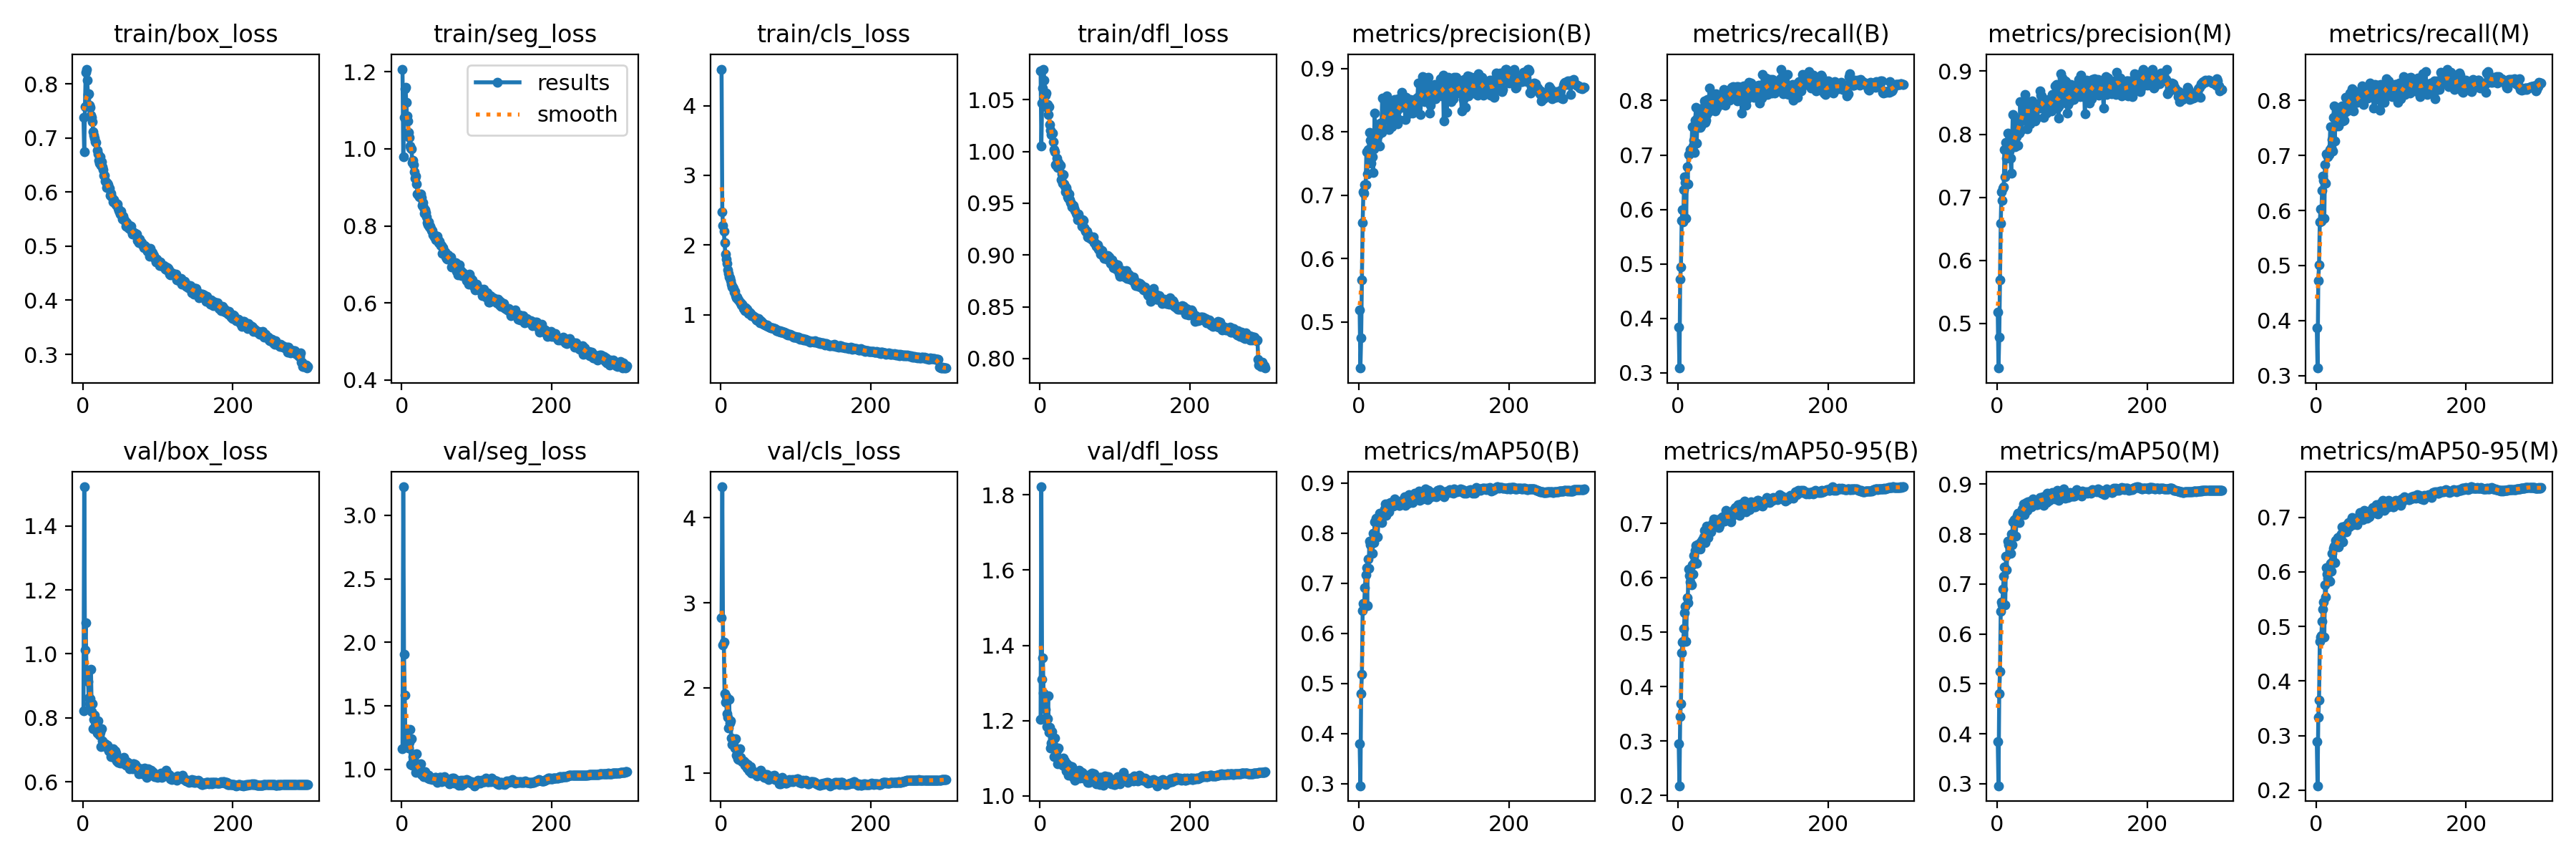

Values plotted in this chart, from the file beside it:
epoch, train/box_loss, train/seg_loss, train/cls_loss, train/dfl_loss, metrics/precision(B), metrics/recall(B), metrics/mAP50(B), metrics/mAP50-95(B), metrics/precision(M), metrics/recall(M), metrics/mAP50(M), metrics/mAP50-95(M), val/box_loss, val/seg_loss, val/cls_loss, val/dfl_loss, lr/pg0, lr/pg1, lr/pg2
1, 0.7388, 1.207, 4.523, 1.078, 0.5186, 0.3839, 0.3797, 0.2946, 0.5182, 0.3863, 0.3846, 0.2888, 0.8223, 1.164, 2.821, 1.204, 0.07006, 0.003326, 0.003326
2, 0.6742, 0.9791, 2.475, 1.005, 0.4269, 0.3089, 0.2956, 0.2178, 0.4289, 0.3136, 0.2959, 0.2079, 1.522, 3.224, 4.364, 1.821, 0.04004, 0.006638, 0.006638
3, 0.7585, 1.081, 2.287, 1.047, 0.4747, 0.4722, 0.4798, 0.3457, 0.4782, 0.4729, 0.4802, 0.3332, 1.013, 1.904, 2.506, 1.31, 0.009997, 0.009927, 0.009927
4, 0.8218, 1.157, 2.204, 1.061, 0.5665, 0.495, 0.5182, 0.3684, 0.5687, 0.5009, 0.5252, 0.3655, 1.097, 1.583, 2.541, 1.367, 0.009901, 0.009901, 0.009901
5, 0.8276, 1.159, 2.032, 1.079, 0.6566, 0.5801, 0.6445, 0.4627, 0.6584, 0.5798, 0.6452, 0.4721, 0.9501, 1.202, 1.928, 1.275, 0.009901, 0.009901, 0.009901
6, 0.8064, 1.121, 1.873, 1.069, 0.7048, 0.5997, 0.6593, 0.4819, 0.7087, 0.6027, 0.6646, 0.4803, 0.9181, 1.256, 1.829, 1.252, 0.009868, 0.009868, 0.009868
7, 0.7807, 1.085, 1.795, 1.055, 0.7035, 0.5766, 0.6571, 0.4835, 0.6952, 0.5811, 0.6575, 0.4837, 0.9141, 1.258, 1.896, 1.23, 0.009835, 0.009835, 0.009835
8, 0.7819, 1.073, 1.735, 1.056, 0.7167, 0.6367, 0.6905, 0.5074, 0.7145, 0.6359, 0.6894, 0.5095, 0.8631, 1.181, 1.693, 1.209, 0.009802, 0.009802, 0.009802
9, 0.7605, 1.044, 1.649, 1.042, 0.7171, 0.6602, 0.7161, 0.5363, 0.7163, 0.6628, 0.7155, 0.5323, 0.8432, 1.168, 1.65, 1.185, 0.009769, 0.009769, 0.009769
10, 0.757, 1.029, 1.598, 1.046, 0.7689, 0.6494, 0.7306, 0.5479, 0.7754, 0.6542, 0.7347, 0.5448, 0.8599, 1.213, 1.529, 1.205, 0.009736, 0.009736, 0.009736
11, 0.7418, 1.007, 1.546, 1.036, 0.733, 0.5839, 0.6544, 0.4834, 0.7328, 0.5862, 0.6574, 0.481, 0.9512, 1.313, 1.865, 1.266, 0.009703, 0.009703, 0.009703
12, 0.7388, 1.002, 1.528, 1.043, 0.7721, 0.6787, 0.7473, 0.5631, 0.7874, 0.6827, 0.7563, 0.5758, 0.8202, 1.039, 1.586, 1.169, 0.00967, 0.00967, 0.00967
13, 0.7298, 0.9991, 1.489, 1.026, 0.7656, 0.647, 0.7289, 0.5537, 0.7625, 0.6497, 0.7282, 0.5539, 0.844, 1.243, 1.612, 1.183, 0.009637, 0.009637, 0.009637
14, 0.7119, 0.9654, 1.442, 1.02, 0.7988, 0.7006, 0.7838, 0.6157, 0.8019, 0.7029, 0.7854, 0.6076, 0.7666, 1.035, 1.41, 1.127, 0.009604, 0.009604, 0.009604
15, 0.7055, 0.971, 1.404, 1.017, 0.7865, 0.7015, 0.7771, 0.6038, 0.7883, 0.7018, 0.7787, 0.5955, 0.7946, 1.097, 1.336, 1.141, 0.009571, 0.009571, 0.009571
16, 0.6995, 0.9598, 1.395, 1.018, 0.7507, 0.7103, 0.7774, 0.592, 0.7732, 0.6977, 0.7807, 0.5883, 0.8095, 1.114, 1.404, 1.171, 0.009538, 0.009538, 0.009538
17, 0.6926, 0.9413, 1.378, 1.018, 0.7762, 0.7093, 0.779, 0.6049, 0.795, 0.7013, 0.7842, 0.6048, 0.7747, 1.031, 1.358, 1.139, 0.009505, 0.009505, 0.009505
18, 0.6917, 0.9228, 1.325, 1.009, 0.7612, 0.7097, 0.7599, 0.5875, 0.7618, 0.7111, 0.761, 0.5834, 0.7821, 1.034, 1.392, 1.135, 0.009472, 0.009472, 0.009472
19, 0.677, 0.9287, 1.338, 1.002, 0.7361, 0.7521, 0.7992, 0.6242, 0.7378, 0.7523, 0.7995, 0.6155, 0.752, 0.977, 1.291, 1.105, 0.009439, 0.009439, 0.009439
20, 0.6712, 0.9086, 1.281, 0.9997, 0.7734, 0.7171, 0.7809, 0.6067, 0.7798, 0.7147, 0.7788, 0.6014, 0.7898, 1.121, 1.399, 1.154, 0.009406, 0.009406, 0.009406
21, 0.6582, 0.883, 1.249, 0.9872, 0.8302, 0.7276, 0.8217, 0.6418, 0.8307, 0.7294, 0.8238, 0.634, 0.7585, 1.012, 1.204, 1.124, 0.009373, 0.009373, 0.009373
22, 0.6529, 0.8785, 1.258, 0.9869, 0.7786, 0.7042, 0.7941, 0.6289, 0.7824, 0.7077, 0.7956, 0.6202, 0.7447, 1.012, 1.275, 1.107, 0.00934, 0.00934, 0.00934
23, 0.666, 0.8754, 1.226, 0.9937, 0.7894, 0.7636, 0.8298, 0.6502, 0.7811, 0.7692, 0.8281, 0.6432, 0.7538, 0.9745, 1.169, 1.121, 0.009307, 0.009307, 0.009307
24, 0.65, 0.8798, 1.21, 0.9843, 0.7778, 0.7877, 0.8237, 0.6597, 0.7796, 0.7896, 0.8286, 0.6476, 0.7105, 0.9867, 1.16, 1.085, 0.009274, 0.009274, 0.009274
25, 0.6567, 0.8821, 1.189, 0.9891, 0.8116, 0.7224, 0.7918, 0.6262, 0.8122, 0.726, 0.796, 0.6175, 0.7664, 1.041, 1.287, 1.127, 0.009241, 0.009241, 0.009241
26, 0.6468, 0.8726, 1.175, 0.9879, 0.7945, 0.768, 0.8269, 0.6609, 0.7961, 0.7716, 0.8304, 0.6573, 0.7281, 0.9577, 1.185, 1.098, 0.009208, 0.009208, 0.009208
27, 0.6414, 0.8539, 1.145, 0.9867, 0.8093, 0.7504, 0.8327, 0.6571, 0.8139, 0.754, 0.8372, 0.6501, 0.7167, 0.9605, 1.145, 1.087, 0.009175, 0.009175, 0.009175
28, 0.6309, 0.8605, 1.149, 0.9729, 0.7776, 0.78, 0.8389, 0.6626, 0.7821, 0.7848, 0.8416, 0.6577, 0.713, 0.9669, 1.136, 1.094, 0.009142, 0.009142, 0.009142
29, 0.6307, 0.8474, 1.13, 0.9783, 0.8142, 0.765, 0.833, 0.6613, 0.8225, 0.7725, 0.8417, 0.6629, 0.7144, 0.941, 1.13, 1.089, 0.009109, 0.009109, 0.009109
30, 0.6203, 0.8328, 1.091, 0.969, 0.7987, 0.7504, 0.8211, 0.6528, 0.8019, 0.753, 0.8232, 0.6461, 0.7184, 0.948, 1.144, 1.081, 0.009076, 0.009076, 0.009076
31, 0.6193, 0.8426, 1.109, 0.9775, 0.8531, 0.7531, 0.8363, 0.666, 0.8513, 0.7603, 0.8402, 0.655, 0.7133, 0.9796, 1.132, 1.1, 0.009043, 0.009043, 0.009043
32, 0.6089, 0.8341, 1.058, 0.9684, 0.8047, 0.7857, 0.838, 0.67, 0.8068, 0.788, 0.841, 0.6653, 0.7117, 0.96, 1.093, 1.087, 0.00901, 0.00901, 0.00901
33, 0.6159, 0.823, 1.097, 0.9667, 0.8189, 0.7712, 0.8374, 0.6675, 0.8215, 0.7737, 0.8388, 0.6631, 0.7148, 0.9612, 1.117, 1.093, 0.008977, 0.008977, 0.008977
34, 0.614, 0.8081, 1.079, 0.9611, 0.8265, 0.7745, 0.8481, 0.6756, 0.828, 0.7781, 0.8496, 0.6694, 0.7022, 0.9355, 1.09, 1.075, 0.008944, 0.008944, 0.008944
35, 0.6087, 0.8034, 1.08, 0.9648, 0.8314, 0.7987, 0.8583, 0.6868, 0.8428, 0.7897, 0.861, 0.6822, 0.6962, 0.9299, 1.052, 1.066, 0.008911, 0.008911, 0.008911
36, 0.6067, 0.8105, 1.048, 0.9616, 0.8327, 0.7597, 0.8357, 0.665, 0.8362, 0.7625, 0.8393, 0.6554, 0.7042, 0.9509, 1.095, 1.085, 0.008878, 0.008878, 0.008878
37, 0.594, 0.7969, 1.02, 0.9558, 0.8567, 0.7636, 0.852, 0.6884, 0.8627, 0.7634, 0.853, 0.6793, 0.6983, 0.9273, 1.066, 1.073, 0.008845, 0.008845, 0.008845
38, 0.5978, 0.7994, 1.039, 0.9549, 0.8416, 0.7748, 0.8581, 0.6948, 0.8451, 0.7781, 0.8616, 0.6836, 0.6793, 0.9377, 1.021, 1.056, 0.008812, 0.008812, 0.008812
39, 0.5908, 0.7944, 1.034, 0.9587, 0.8216, 0.8018, 0.8569, 0.6907, 0.8252, 0.8056, 0.8634, 0.6844, 0.6902, 0.9234, 1.073, 1.074, 0.008779, 0.008779, 0.008779
40, 0.5822, 0.7872, 1.015, 0.9531, 0.8039, 0.7905, 0.8429, 0.6745, 0.8083, 0.7945, 0.8469, 0.6735, 0.7034, 0.9255, 1.071, 1.079, 0.008746, 0.008746, 0.008746
41, 0.5859, 0.7874, 0.9924, 0.9506, 0.8472, 0.7793, 0.8599, 0.6904, 0.8517, 0.7815, 0.8649, 0.6871, 0.6767, 0.9218, 1, 1.058, 0.008713, 0.008713, 0.008713
42, 0.5804, 0.7763, 0.9866, 0.9497, 0.8149, 0.8224, 0.8611, 0.6944, 0.8493, 0.7941, 0.865, 0.6869, 0.6769, 0.9228, 1.014, 1.061, 0.00868, 0.00868, 0.00868
43, 0.5811, 0.7713, 0.9842, 0.9461, 0.8376, 0.787, 0.8582, 0.6891, 0.8403, 0.7962, 0.8612, 0.6905, 0.6969, 0.9268, 1.021, 1.077, 0.008647, 0.008647, 0.008647
44, 0.5765, 0.7757, 0.9749, 0.9482, 0.8079, 0.7933, 0.8546, 0.6848, 0.8163, 0.8004, 0.8574, 0.6832, 0.6889, 0.9362, 1.012, 1.068, 0.008614, 0.008614, 0.008614
45, 0.5766, 0.7636, 0.9664, 0.9478, 0.834, 0.8088, 0.8582, 0.6983, 0.8382, 0.8129, 0.8619, 0.6896, 0.6661, 0.9374, 0.9898, 1.05, 0.008581, 0.008581, 0.008581
46, 0.5776, 0.7722, 0.9484, 0.945, 0.8403, 0.7879, 0.8532, 0.6995, 0.8441, 0.7917, 0.8552, 0.6902, 0.6702, 0.9116, 0.998, 1.064, 0.008548, 0.008548, 0.008548
47, 0.5695, 0.7725, 0.9228, 0.943, 0.8386, 0.8039, 0.8622, 0.7012, 0.8527, 0.7983, 0.8657, 0.6942, 0.6617, 0.8981, 0.994, 1.041, 0.008515, 0.008515, 0.008515
48, 0.5656, 0.7643, 0.9351, 0.94, 0.8511, 0.796, 0.8678, 0.709, 0.8301, 0.8215, 0.87, 0.6991, 0.6689, 0.9106, 0.9677, 1.058, 0.008482, 0.008482, 0.008482
49, 0.5636, 0.7558, 0.919, 0.9386, 0.8212, 0.8001, 0.8579, 0.6972, 0.8233, 0.802, 0.8588, 0.6871, 0.6607, 0.913, 0.9958, 1.054, 0.008449, 0.008449, 0.008449
50, 0.5593, 0.7595, 0.9451, 0.9343, 0.8334, 0.7809, 0.8595, 0.7061, 0.8335, 0.7809, 0.8584, 0.6931, 0.6593, 0.9359, 0.9947, 1.047, 0.008416, 0.008416, 0.008416
51, 0.5644, 0.7521, 0.9258, 0.9392, 0.8126, 0.8125, 0.8584, 0.7032, 0.8208, 0.8169, 0.8642, 0.6916, 0.6599, 0.9349, 0.9826, 1.051, 0.008383, 0.008383, 0.008383
52, 0.5565, 0.7486, 0.8893, 0.9344, 0.8518, 0.7866, 0.8612, 0.7065, 0.845, 0.8, 0.8647, 0.696, 0.669, 0.9391, 1.017, 1.067, 0.00835, 0.00835, 0.00835
53, 0.5504, 0.7491, 0.9122, 0.934, 0.8199, 0.7981, 0.8549, 0.6987, 0.8255, 0.7983, 0.859, 0.6907, 0.6584, 0.9046, 1.029, 1.048, 0.008317, 0.008317, 0.008317
54, 0.5549, 0.7277, 0.8955, 0.9345, 0.8389, 0.7925, 0.8547, 0.6928, 0.8444, 0.7962, 0.8591, 0.6906, 0.6674, 0.9146, 1.003, 1.058, 0.008284, 0.008284, 0.008284
55, 0.5501, 0.7441, 0.8942, 0.9317, 0.8433, 0.7937, 0.8571, 0.6961, 0.8486, 0.7968, 0.8606, 0.6869, 0.6765, 0.9241, 0.9999, 1.054, 0.008251, 0.008251, 0.008251
56, 0.5476, 0.7319, 0.8725, 0.9276, 0.8386, 0.8026, 0.863, 0.7064, 0.8413, 0.8078, 0.8678, 0.6962, 0.6572, 0.924, 0.9786, 1.062, 0.008218, 0.008218, 0.008218
57, 0.5466, 0.7279, 0.8673, 0.9337, 0.8629, 0.7929, 0.8603, 0.7091, 0.8693, 0.8002, 0.8731, 0.7014, 0.6561, 0.9443, 0.9529, 1.06, 0.008185, 0.008185, 0.008185
58, 0.5375, 0.7319, 0.8701, 0.9336, 0.8539, 0.8076, 0.8644, 0.7098, 0.8618, 0.8151, 0.8714, 0.7085, 0.6515, 0.9089, 0.9431, 1.047, 0.008152, 0.008152, 0.008152
59, 0.5434, 0.7195, 0.8536, 0.9265, 0.8573, 0.801, 0.8668, 0.712, 0.8604, 0.8045, 0.869, 0.7032, 0.6637, 0.9166, 0.9429, 1.054, 0.008119, 0.008119, 0.008119
60, 0.5354, 0.7155, 0.8581, 0.9251, 0.8437, 0.8083, 0.866, 0.7109, 0.8445, 0.8104, 0.8668, 0.6994, 0.6613, 0.9172, 0.9842, 1.054, 0.008086, 0.008086, 0.008086
... 240 more rows
